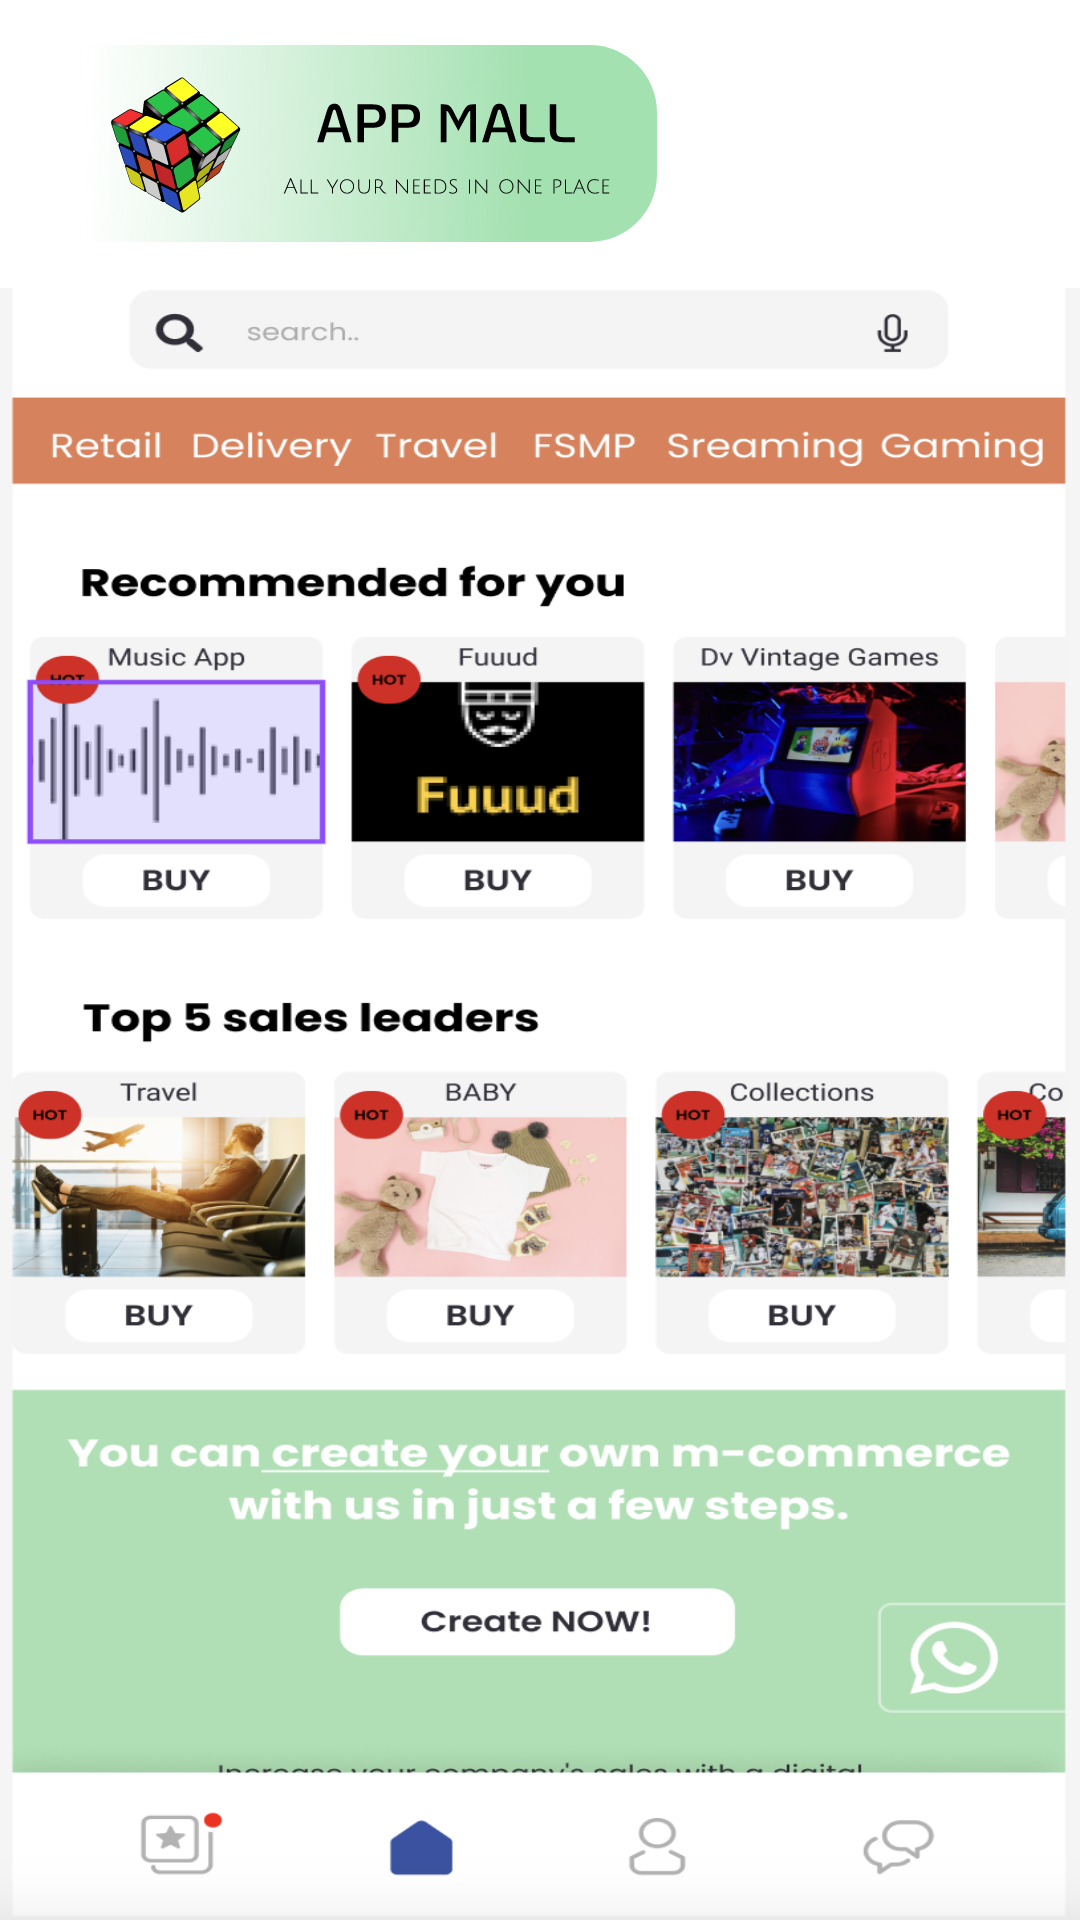

Reconstruct the res/layout file that produces this screen, plus the resources it refers to.
<!-- AndroidManifest.xml: application theme Theme.AppMall -->
<!-- res/layout/activity_main.xml -->
<?xml version="1.0" encoding="utf-8"?>
<androidx.coordinatorlayout.widget.CoordinatorLayout xmlns:android="http://schemas.android.com/apk/res/android"
    xmlns:app="http://schemas.android.com/apk/res-auto"
    xmlns:tools="http://schemas.android.com/tools"
    android:layout_width="match_parent"
    android:layout_height="match_parent"
    android:paddingTop="8dp"
    tools:context=".presentacion.ui.home.view.MainActivity">
   
    <androidx.constraintlayout.widget.ConstraintLayout
        android:layout_width="match_parent"
        android:layout_height="match_parent"
        android:paddingTop="8dp"
        app:layout_behavior="@string/appbar_scrolling_view_behavior">
        <ImageView
            android:layout_width="match_parent"
            android:layout_height="match_parent"
            android:scaleType="fitXY"
            app:layout_constraintTop_toTopOf="parent"

            android:src="@drawable/mock_home"/>
    </androidx.constraintlayout.widget.ConstraintLayout>
    <com.google.android.material.appbar.AppBarLayout
        android:layout_width="match_parent"
        android:layout_height="wrap_content"
        app:elevation="0dp">

        <com.google.android.material.appbar.MaterialToolbar
            android:id="@+id/topAppBar"
            android:layout_width="match_parent"
            android:layout_height="?attr/actionBarSize"
            style="@style/Widget.MaterialComponents.Toolbar.Primary"
            android:background="?colorOnPrimary"
            app:menu="@menu/header_app_menu"
            >
            <ImageView
                android:visibility="visible"
                android:layout_width="wrap_content"
                android:layout_height="wrap_content"
                android:src="@drawable/header_app"/>
        </com.google.android.material.appbar.MaterialToolbar>

    </com.google.android.material.appbar.AppBarLayout>


</androidx.coordinatorlayout.widget.CoordinatorLayout>
<!-- resources referenced by this layout -->
<resources>
  <!-- drawable header_app: vector/xml drawable (drawable, 32705 chars, omitted) -->
  <!-- drawable mock_home: png bitmap (drawable, 478062 bytes) -->
  <style name="Theme.AppMall" parent="Theme.MaterialComponents.DayNight.NoActionBar">
          
          <item name="colorPrimary">@color/primaryGreen</item>
          <item name="colorPrimaryVariant">@color/secondaryGreen</item>
          <item name="colorOnPrimary">@color/white</item>
          
          <item name="colorSecondary">@color/secondaryGreen</item>
          <item name="colorSecondaryVariant">@color/teal_700</item>
          <item name="colorOnSecondary">@color/black</item>
          
          <item name="android:statusBarColor">?attr/colorPrimaryVariant</item>
          <item name="actionBarSize">80dp</item>
          
  
      </style>
  <color name="primaryGreen">#2AC44B</color>
  <color name="secondaryGreen">#A4E1B1</color>
  <color name="white">#FFFFFFFF</color>
  <color name="teal_700">#FF018786</color>
  <color name="black">#FF000000</color>
</resources>
